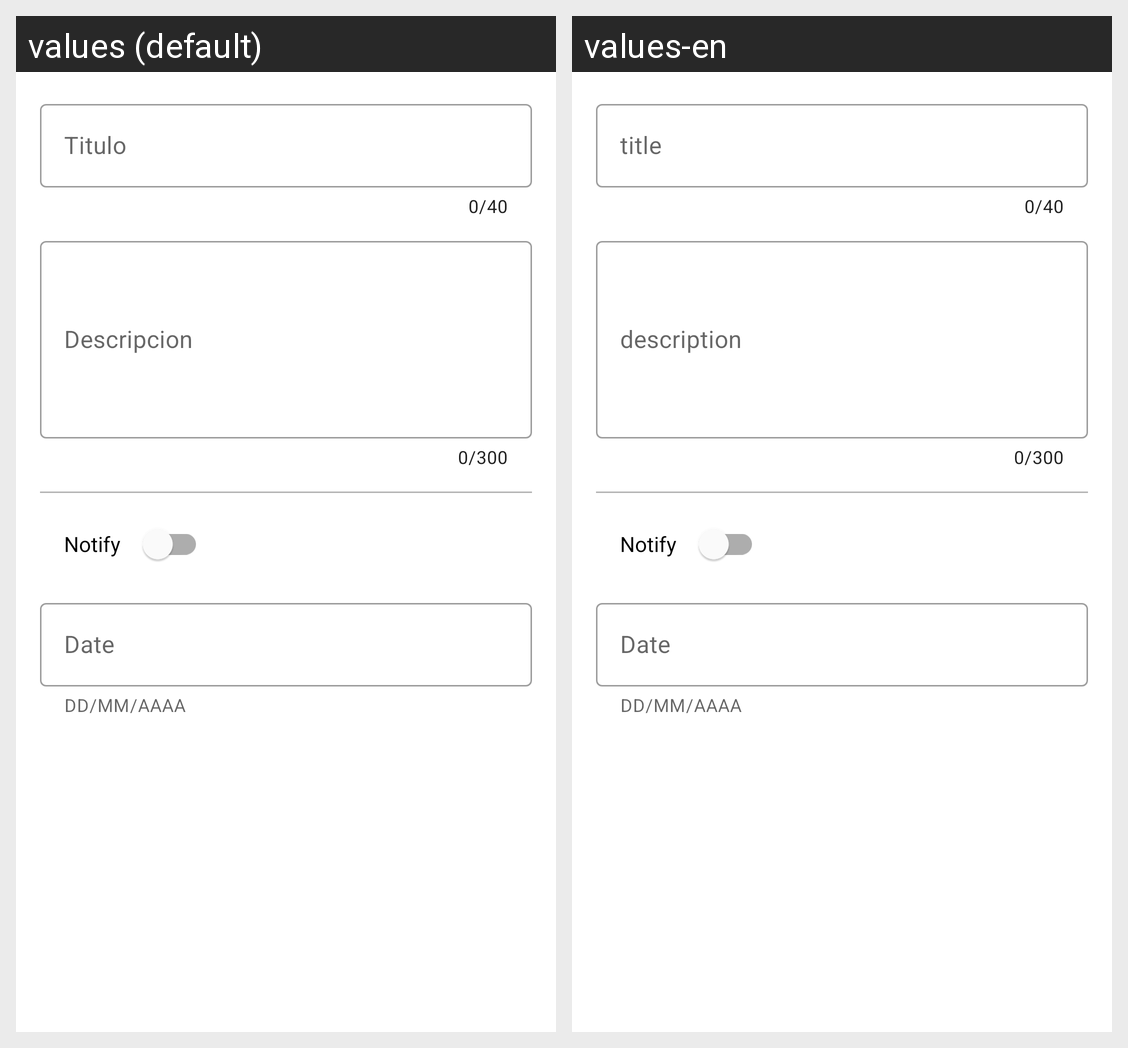

For this localized Android screen grid, give each drawn string resource with its value in every locale shown.
Android screen res/layout/content_new_event.xml rendered under 2 locales, left to right: values (default), values-en. Device: Nexus 5 (rendered at 1080×1920; each locale shown at half size, 540×960, under a caption strip naming it); theme AppTheme.
Strings drawn on this screen, with the default value and each locale's value (text and hints the layout hard-codes, and strings that could not be matched under every locale, appear in the picture but are not listed):

title
  values: Titulo
  values-en: title

description
  values: Descripcion
  values-en: description
